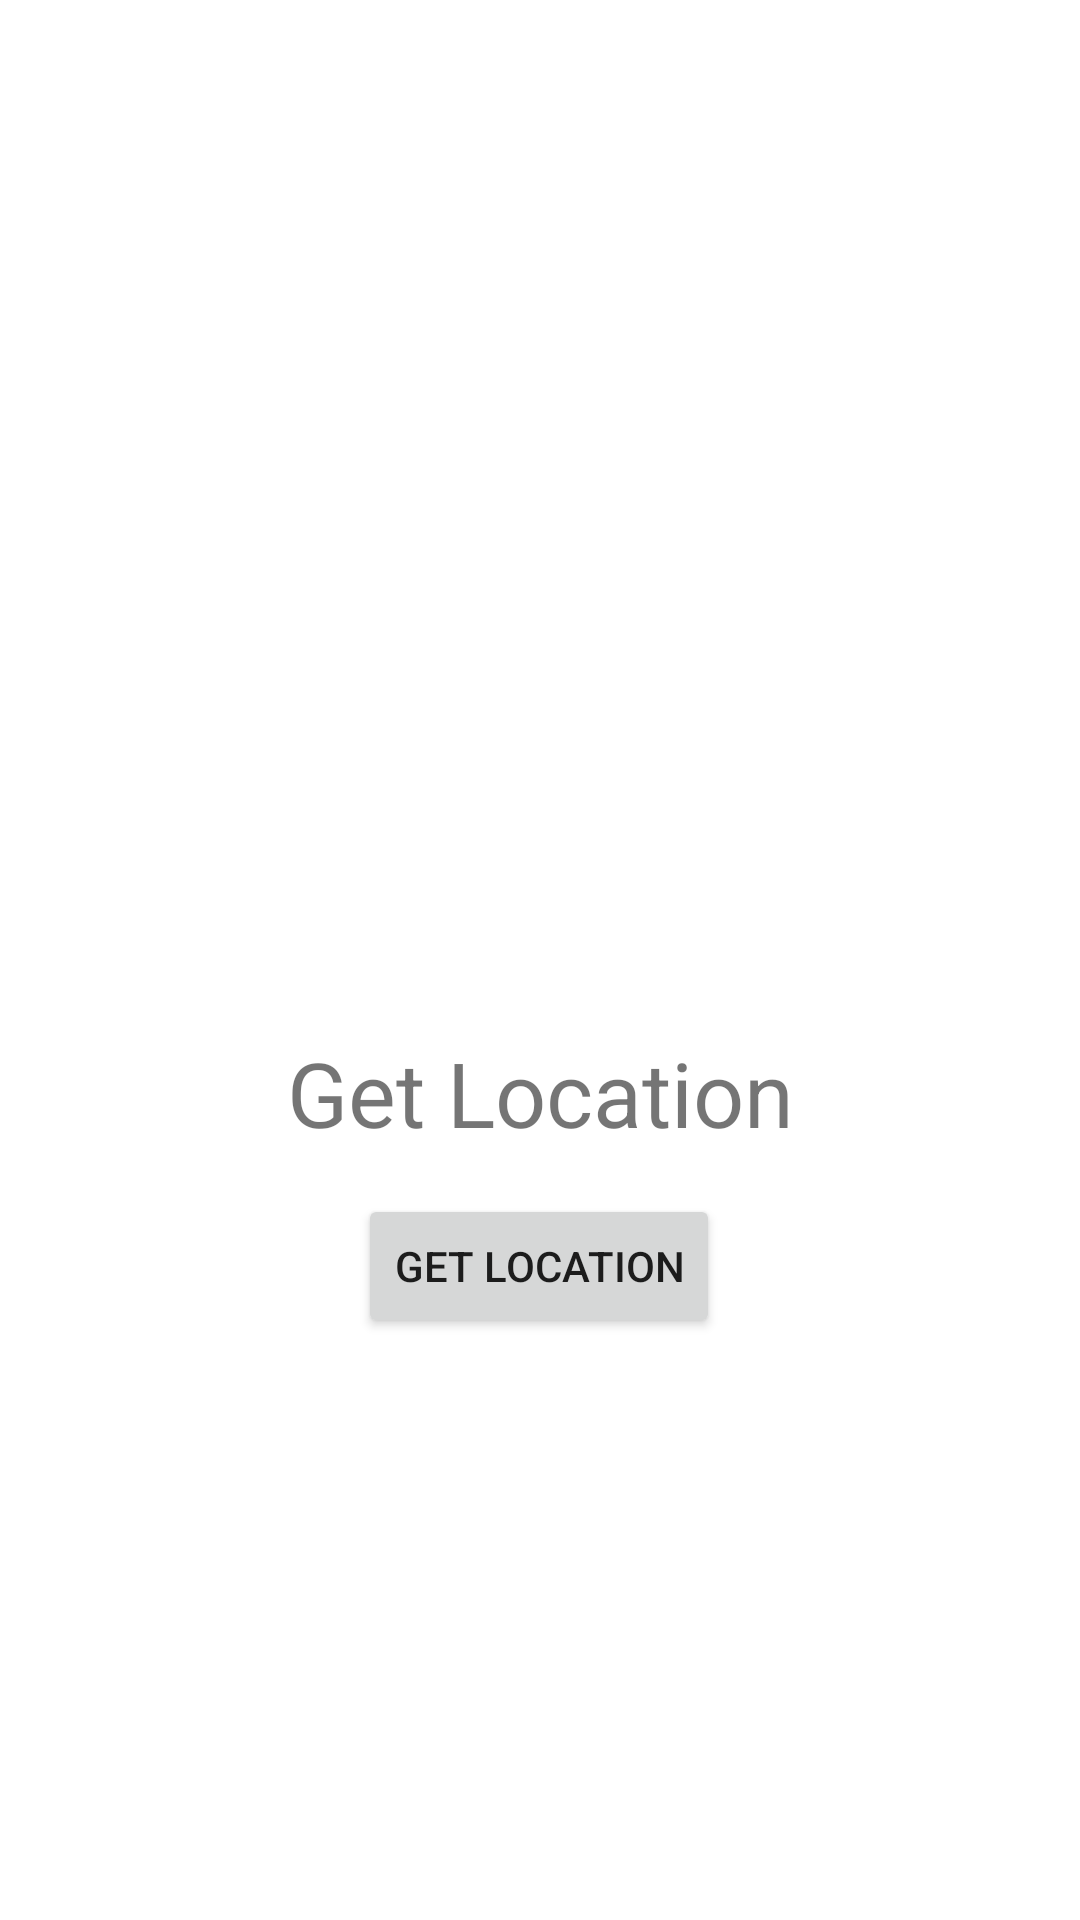

The Android layout XML behind this screen, and the referenced resources:
<!-- AndroidManifest.xml: application theme Theme.GetLatLong2 -->
<!-- res/layout/activity_main.xml -->
<?xml version="1.0" encoding="utf-8"?>
<androidx.constraintlayout.widget.ConstraintLayout xmlns:android="http://schemas.android.com/apk/res/android"
    xmlns:app="http://schemas.android.com/apk/res-auto"
    xmlns:tools="http://schemas.android.com/tools"
    android:layout_width="match_parent"
    android:layout_height="match_parent"
    tools:context="com.example.getlatlong.MainActivity">

    <Button
        android:id="@+id/btnGetLocation"
        android:layout_width="wrap_content"
        android:layout_height="wrap_content"
        android:text="Get Location"
        app:layout_constraintBottom_toBottomOf="parent"
        app:layout_constraintEnd_toEndOf="parent"
        app:layout_constraintHorizontal_bias="0.498"
        app:layout_constraintStart_toStartOf="parent"
        app:layout_constraintTop_toBottomOf="@+id/textView"
        app:layout_constraintVertical_bias="0.066" />

    <TextView
        android:id="@+id/textView"
        android:layout_width="wrap_content"
        android:layout_height="wrap_content"
        android:layout_marginTop="344dp"
        android:text="Get Location"
        android:textSize="30sp"
        app:layout_constraintEnd_toEndOf="parent"
        app:layout_constraintStart_toStartOf="parent"
        app:layout_constraintTop_toTopOf="parent" />

</androidx.constraintlayout.widget.ConstraintLayout>
<!-- resources referenced by this layout -->
<resources>
  <style name="Theme.GetLatLong2" parent="Theme.MaterialComponents.DayNight.DarkActionBar">
          
          <item name="colorPrimary">@color/purple_500</item>
          <item name="colorPrimaryVariant">@color/purple_700</item>
          <item name="colorOnPrimary">@color/white</item>
          
          <item name="colorSecondary">@color/teal_200</item>
          <item name="colorSecondaryVariant">@color/teal_700</item>
          <item name="colorOnSecondary">@color/black</item>
          
          <item name="android:statusBarColor" tools:targetApi="l">?attr/colorPrimaryVariant</item>
          
      </style>
  <!-- not gathered from this repository: default colours our renderer supplied (Android Studio template values) -->
  <color name="purple_500">#FF6200EE</color>
  <color name="purple_700">#FF3700B3</color>
  <color name="teal_200">#FF03DAC5</color>
  <color name="teal_700">#FF018786</color>
  <color name="black">#FF000000</color>
  <color name="white">#FFFFFFFF</color>
</resources>
